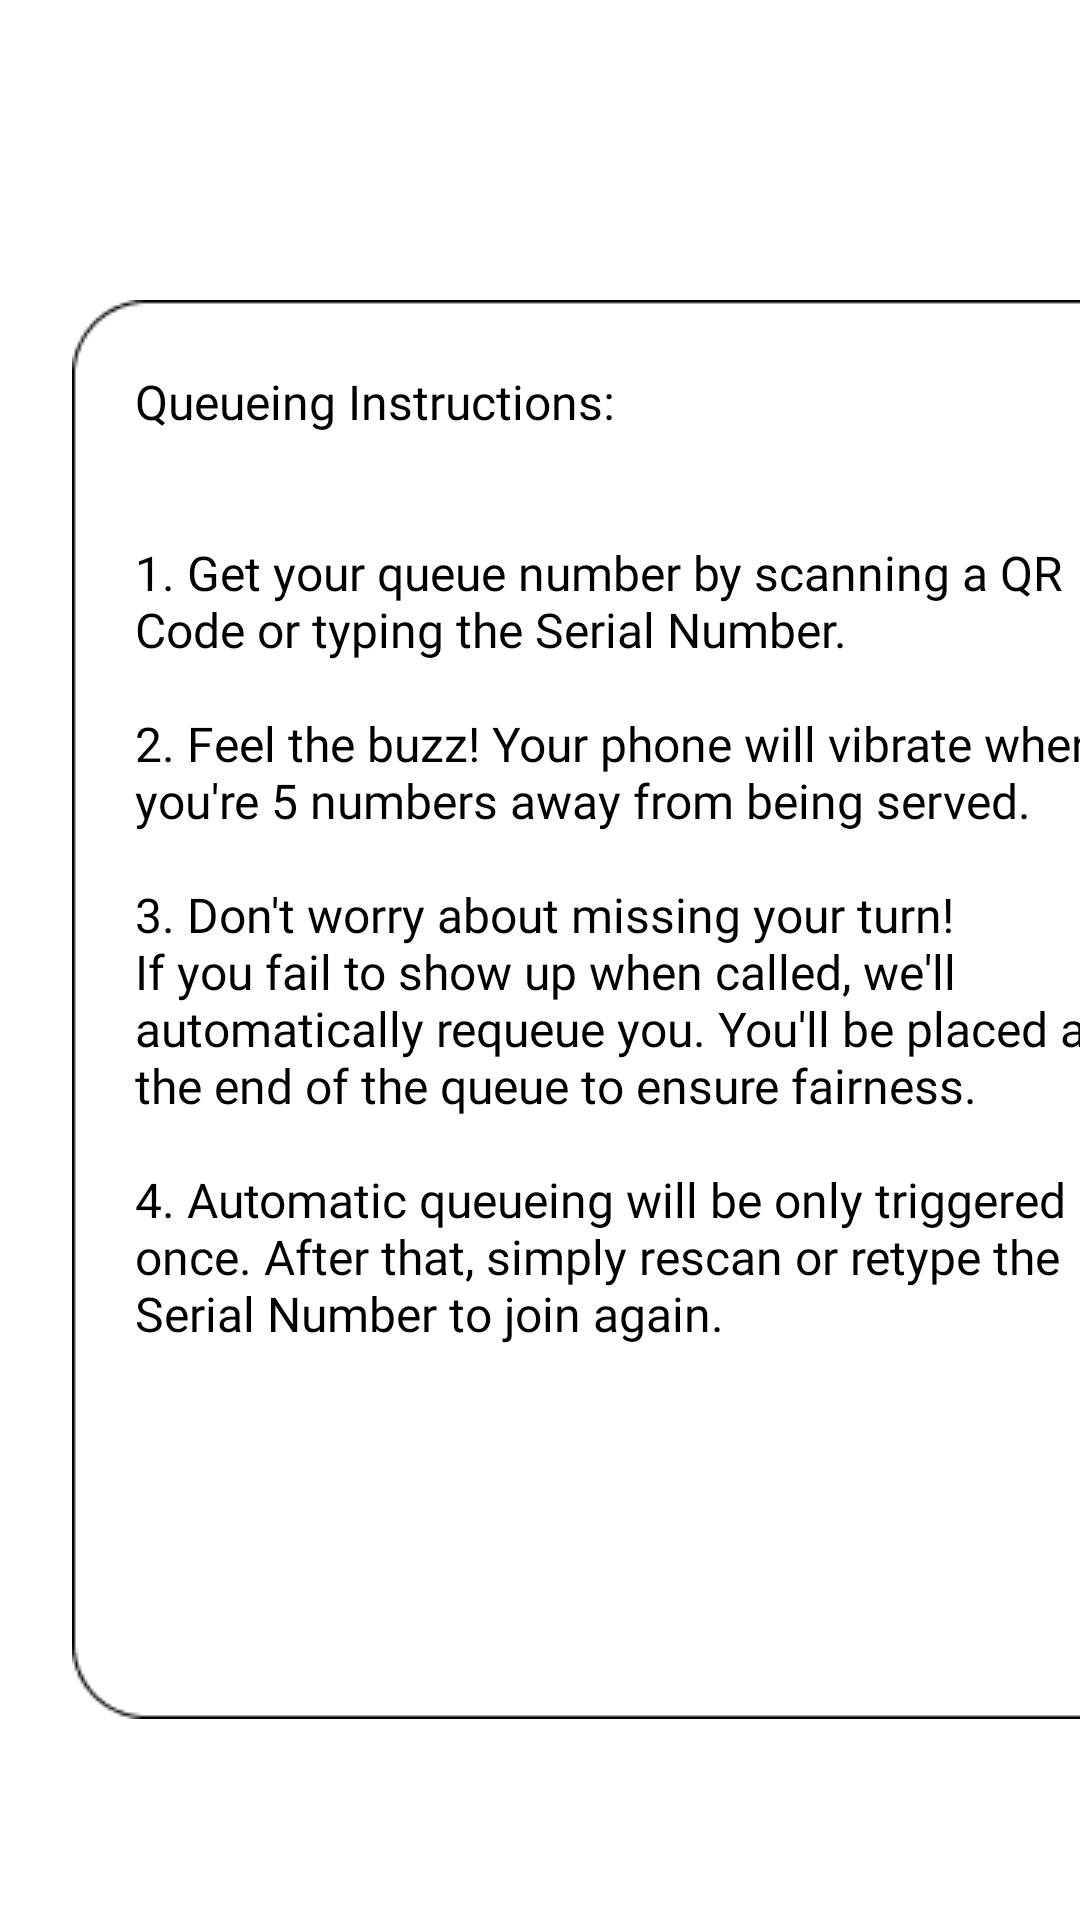

Produce the Android XML layout that renders to this screen, including the resource entries it uses.
<!-- AndroidManifest.xml: application theme Theme.MytestmobApplication -->
<!-- res/layout/help_button.xml -->
<?xml version="1.0" encoding="utf-8"?>
<LinearLayout xmlns:android="http://schemas.android.com/apk/res/android"
    xmlns:tools="http://schemas.android.com/tools"
    android:layout_width="match_parent"
    android:layout_height="match_parent"
    android:orientation="vertical"
    android:layout_gravity="center"
    android:background="@color/white"
    >
<FrameLayout
    android:layout_width="370dp"
    android:layout_height="473dp"
    android:layout_alignParentStart="true"
    android:layout_alignParentTop="true"
    android:layout_alignParentEnd="true"
    android:layout_alignParentBottom="true"
    android:layout_marginStart="22dp"
    android:layout_marginTop="100dp"
    android:layout_marginEnd="0dp"
    android:layout_marginBottom="0dp">

    <ImageView
        android:id="@+id/rectangle_pw"
        android:layout_width="367dp"
        android:layout_height="473dp"
        android:layout_alignParentStart="true"
        android:layout_alignParentTop="true"
        android:layout_alignParentEnd="true"
        android:layout_alignParentBottom="true"
        android:layout_marginStart="2dp"
        android:layout_marginTop="0dp"
        android:layout_marginEnd="0dp"
        android:layout_marginBottom="0dp"
        android:background="@drawable/rectangle_qinstruc"
        tools:ignore="ContentDescription,ObsoleteLayoutParam" />

    <TextView
        android:id="@+id/queueing_in"
        android:layout_width="323dp"
        android:layout_height="426dp"
        android:layout_alignParentStart="true"
        android:layout_alignParentTop="true"
        android:layout_alignParentEnd="true"
        android:layout_alignParentBottom="true"
        android:layout_marginStart="23dp"
        android:layout_marginTop="23dp"
        android:layout_marginEnd="0dp"
        android:layout_marginBottom="0dp"
        android:gravity="top"
        android:text="@string/queueing_in"
        android:textAppearance="@style/queueing_in"
        tools:ignore="ObsoleteLayoutParam,TextSizeCheck" />

    <ImageButton
        android:id="@+id/exit_square"
        android:layout_width="20dp"
        android:layout_height="20dp"
        android:layout_alignParentStart="true"
        android:layout_alignParentTop="true"
        android:layout_alignParentEnd="true"
        android:layout_alignParentBottom="true"
        android:layout_marginStart="323dp"
        android:layout_marginTop="23dp"
        android:layout_marginEnd="221dp"
        android:layout_marginBottom="660dp"
        android:background="@drawable/exit_square"
        tools:ignore="ContentDescription,ObsoleteLayoutParam,SpeakableTextPresentCheck,TouchTargetSizeCheck" />
</FrameLayout>
</LinearLayout>
<!-- resources referenced by this layout -->
<resources>
  <color name="white">#FFFFFFFF</color>
  <!-- drawable rectangle_qinstruc: png bitmap (drawable, 2945 bytes) -->
  <string name="queueing_in">Queueing Instructions:\n\n\n1. Get your queue number by scanning a QR Code or typing the Serial Number.\n\n2. Feel the buzz! Your phone will vibrate when you\'re 5 numbers away from being served.\n\n3. Don\'t worry about missing your turn! If you fail to show up when called, we\'ll automatically requeue you. You\'ll be placed at the end of the queue to ensure fairness.\n\n4. Automatic queueing will be only triggered once. After that, simply rescan or retype the Serial Number to join again.</string>
  <style name="queueing_in">
          <item name="android:textSize">16sp</item>
          <item name="android:textColor">#000000</item>
          <item name="android:fontFamily">@font/poppins</item>
      </style>
  <style name="Theme.MytestmobApplication" parent="Base.Theme.MytestmobApplication" />
  <style name="Base.Theme.MytestmobApplication" parent="Theme.AppCompat.DayNight.NoActionBar">
          
          
      </style>
</resources>
